Run: headless pygame with SDL's dummy video driver; simulated clock (each Clock.tick advances the game by its frame time, no real sleeping); random seed 0; keys injected as events and as key.get_pressed() state; no mouse input.
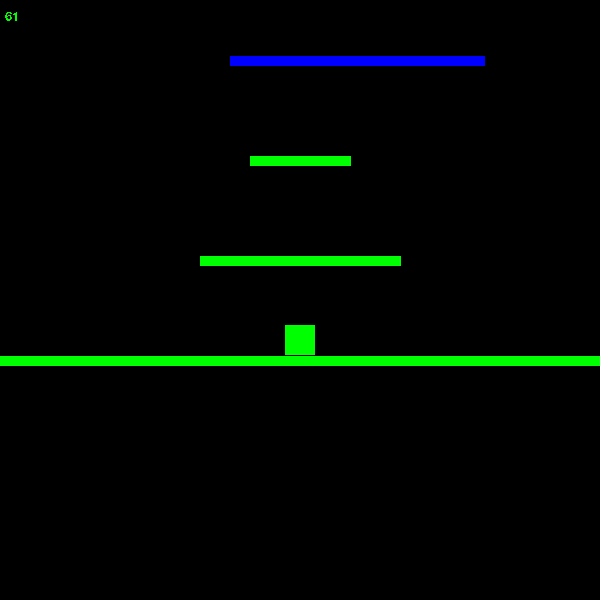
Frame 1 of 3 · flips 1–60 · no input
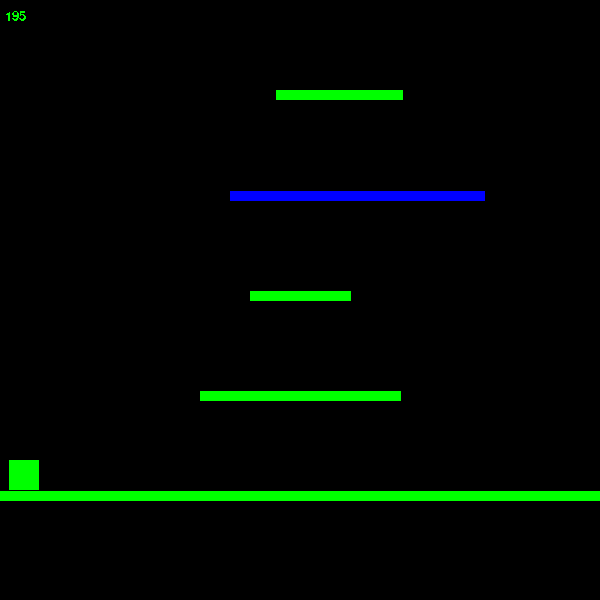
Frame 2 of 3 · flips 61–180 · tapped SPACE, RETURN · held RIGHT (→), D
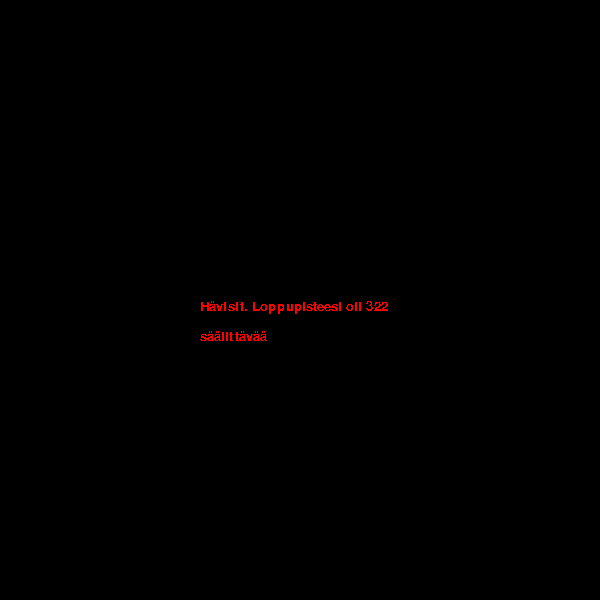
Frame 3 of 3 · flips 181–300 · held DOWN (↓), S (game ended)

The pygame program that drew these frames:

import pygame   #kaiken aa ja oo. Älä hämäänny, kun joitain muuttujia on suomeksi ja useampia englanniksi
from random import randint as ra
pygame.display.init()
pygame.font.init()
text = pygame.font.SysFont("Comic Sans MS", 20)#mainio fontti

näyttö = pygame.display.set_mode((600,600))#luodaan ruutu
pygame.display.set_caption("Hyppäilypeli     varo ruudun ala- ja YLÄreunaa      nuolilla liikutaan")

x = y = 300     #pygamen koordinaatistossa y-arvot kasvavat alaspäin mentäessä
xvel = yvel = 0     #vel = velocity = nopeus
ground_touch = False

kello = pygame.time.Clock()
points = 0

green = (0,255,0)
blue = (0,0,255)
red = (255,0,0)

difficulty = 1 #alkunopeus


def over_edge(x,y):
    if x>585:
        pygame.draw.rect(näyttö,green,(-615+x,y-15,30,30),0)
    if x<15:
        pygame.draw.rect(näyttö,green,(585+x,y-15,30,30),0)        
      
class platform():       #tasot
    def __init__(self,xmin,xmax,y,touch="no",typ=0):
        self.xmin = xmin
        self.xmax = xmax
        self.y = y
        self.touch = touch
        self.typ = typ
        self.timer = 0 #sinisiä varten

    def hit(self,x):#jos hahmo ei ole tasolla
        global y, yvel, ground_touch, touch_y, points, difficulty
        self.touch = "no"
        if self.typ == 2 and y + 15 + yvel + difficulty > self.y + points > y - 20 and yvel<0 and self.xmin-15<x<self.xmax+15:
            yvel *= -1
            y = self.y + points + 20
        
        elif y + 15 + yvel + difficulty > self.y + points > y - 20 and yvel>0 and self.xmin-15<x<self.xmax+15 and self.typ != -1:
            ground_touch = True
            touch_y = self.y
            self.touch = "yes"
    def drop(self,x):#jos hahmo on tasolla
        global ground_touch, yvel
        if self.touch == "yes":
            self.timer += 10
            if self.typ == 1 and self.timer > 200:
                ground_touch = False
                self.touch = "no"
                self.typ = -1
                
            elif self.xmin > x+15 or self.xmax < x-15:
                ground_touch = False
                self.touch = "no"

        
    def draw(self,points):
        global items, q
        if self.y+points > 600: #poistetaan ohjelman nopeuttamiseksi
            items.remove(self)
            q -= 1
        elif self.typ != -1:
            if self.typ == 0:
                color = green
            elif self.typ == 1:
                color = (0,0,255-self.timer)
            else:
                color = red
            pygame.draw.line(näyttö,color,(self.xmin,self.y+points),(self.xmax,self.y+points),10)

items = [platform(0,600,300),platform(200,400,200),platform(250,350,100)]#määritellään ruudulla aluksi olevat tasot
seur = 0        #määrittelee milloin/mihin uusi taso ilmaantuu   
touch_y = 300   #tasolla ollessa y-sijainti
turn = -1       #tämä tasojen vuoropohjaiseen vaihteluun

while 0 < y < 600:#pääsilmukka, toistetaan kunnes pelaaja eksyy kuvaruudun ala- tai yläreuneen, jolloin peli päättyy

    for event in pygame.event.get():#ruksia painettaessa peli loppuu, koska olisi epäloogista, jos niin ei tapahtuisi
        if event.type == pygame.QUIT:
            pygame.quit()
            raise SystemExit
    painettu = pygame.key.get_pressed()#täällä kaikki painetut näppäimet
    x_info = painettu[pygame.K_RIGHT] - painettu[pygame.K_LEFT]
   
    if painettu[pygame.K_UP] and ground_touch == True:
        yvel = -21+difficulty
        ground_touch = False

    xvel += x_info


    if points >= seur:#luodaan uusi taso
        seur = points + 100
        tyyppi = 0
        if turn == 1:
            tyyppi = ra(0,3)
        else:
            tyyppi = ra(0,1)
        if tyyppi == 2:#punainen, aiheuttaa mahdottomia kohtia, jos liian leveää
            platwidth = ra(60,150)
        else:    
            platwidth = ra(60,300)
        left = ra(15,585-platwidth)    
        if tyyppi != 3:
            items.append(platform(left, left + platwidth, -points, typ=tyyppi))
        turn *= -1


    if ground_touch == True:
        yvel=0
        y = points + touch_y - 20    
    else:
        yvel += 1   #gravitaatio
        y += yvel     

    for q in items:     #katsotaan tasojen ja hahmon väliset vuorovaikutukset
        if ground_touch == False:
            q.hit(x)
        elif ground_touch == True:
            q.drop(x)   

    if x<0:
        x=600
    if x>600:#seinän läpi voi kulkea!
        x=0
    
    x += xvel
    xvel *= 0.88
    
    näyttö.fill((0,0,0))
    over_edge(x,y)  #hiano efekti sinun mennessä reunan yli
    pygame.draw.rect(näyttö,green,(x-15,y-15,30,30),0)   #sinä

    kö = text.render(str(round(points)), False, (0, 255, 0))
    näyttö.blit(kö,(5,10))

    q = 0
    while q in range(len(items)):   #en käytä forsilmukkaa, koska se ei ole tässä tarkoituksessa toimivin
        p = items[q]
        p.draw(points)
        q += 1

    difficulty += 0.001     #peli nopeutuu koko ajan
        

    points += difficulty
    pygame.display.flip()
    kello.tick(60)

arvio = ["säälittävää","ei erityisen hyvin","perussuoritus",":-)","hyvä","erinomaista","huippuluokkaa","god","possu","unlimited force"]
näyttö.fill((0,0,0))
kö = text.render("Hävisit. Loppupisteesi oli "+str(round(points)), False,red)
näyttö.blit(kö,(200,300))

if points<500:
    comments = 0
elif points<10500:
    comments = round((points-200)//1250)+1#arvostelussa alle 500 on huonoin, yli 10000 paras, siinä välissä 8 kategoriaa
else:
    comments = 9    
kö = text.render(arvio[comments], False,red)#palautetta suorituksestasi
näyttö.blit(kö,(200,330))
pygame.display.flip()
kello.tick(0.2)

pygame.quit()
raise SystemExit#tein aluksi toisen pelin, mutta sitten vaihdoinkin tähän. Tunteja tekoon meni noin 6.
